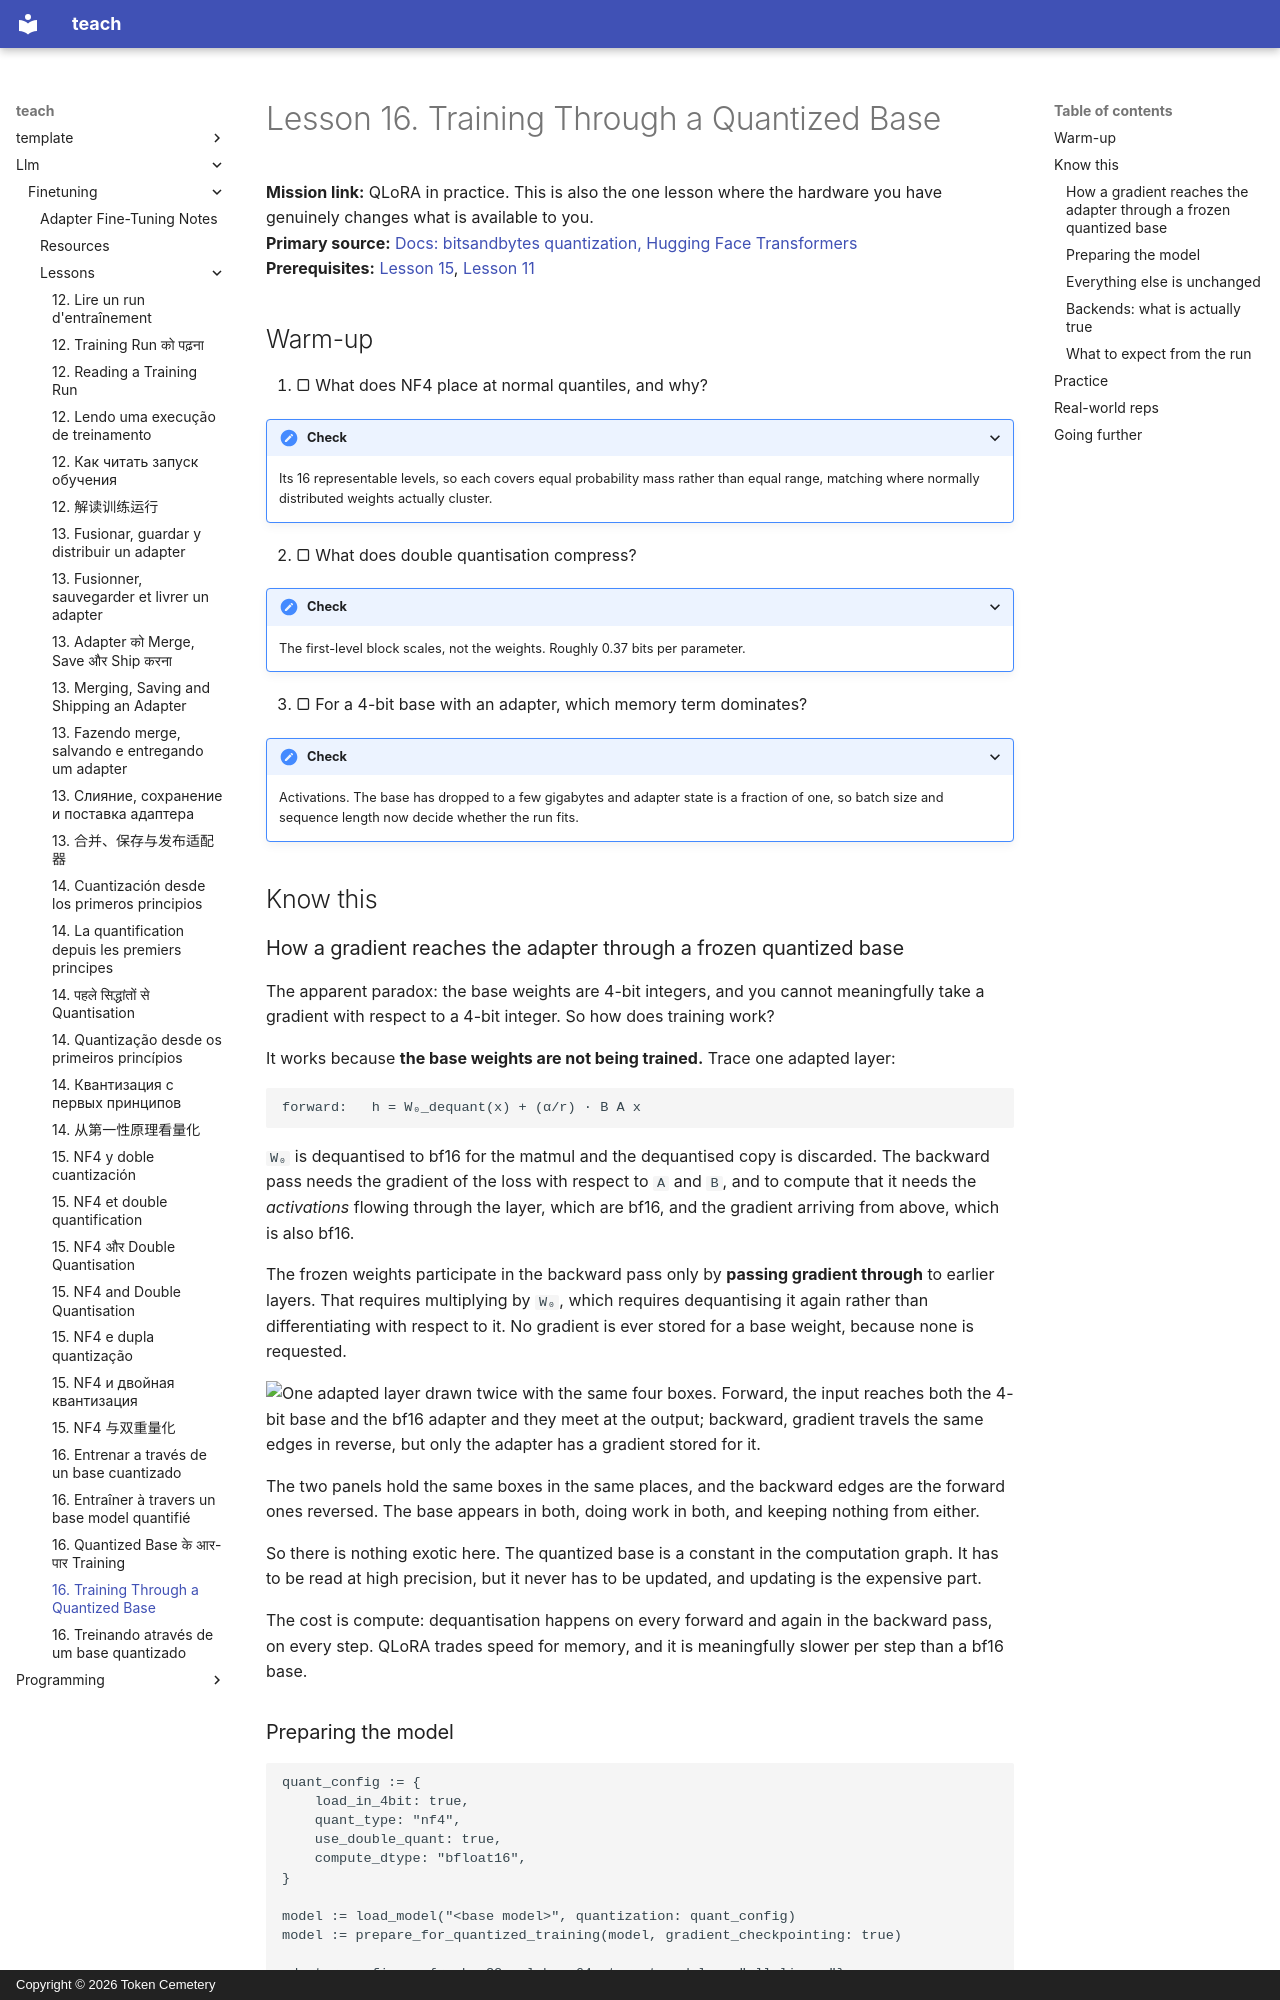

repository: TokenCemetery/teach · page: llm/finetuning/lessons/0016-training-through-a-quantized-base/index.html · generator: mkdocs · copyright: Copyright © 2026 Token Cemetery

---
title: 16. Training Through a Quantized Base
description: How gradients flow through frozen 4-bit weights
type: lesson
---

# Lesson 16. Training Through a Quantized Base

**Mission link:** QLoRA in practice. This is also the one lesson where the hardware you have genuinely changes what is available to you.
**Primary source:** [Docs: bitsandbytes quantization, Hugging Face Transformers](https://huggingface.co/docs/transformers/main/en/quantization/bitsandbytes)
**Prerequisites:** [Lesson 15](0015-nf4-and-double-quantisation.md), [Lesson 11](0011-your-first-adapter.md)

## Warm-up

1. ▢ What does NF4 place at normal quantiles, and why?

<details markdown="1"><summary>Check</summary>

Its 16 representable levels, so each covers equal probability mass rather than equal range, matching where normally distributed weights actually cluster.

</details>

2. ▢ What does double quantisation compress?

<details markdown="1"><summary>Check</summary>

The first-level block scales, not the weights. Roughly 0.37 bits per parameter.

</details>

3. ▢ For a 4-bit base with an adapter, which memory term dominates?

<details markdown="1"><summary>Check</summary>

Activations. The base has dropped to a few gigabytes and adapter state is a fraction of one, so batch size and sequence length now decide whether the run fits.

</details>

## Know this

### How a gradient reaches the adapter through a frozen quantized base

The apparent paradox: the base weights are 4-bit integers, and you cannot meaningfully take a gradient with respect to a 4-bit integer. So how does training work?

It works because **the base weights are not being trained.** Trace one adapted layer:

```text
forward:   h = W₀_dequant(x) + (α/r) · B A x
```

`W₀` is dequantised to bf16 for the matmul and the dequantised copy is discarded. The backward pass needs the gradient of the loss with respect to `A` and `B`, and to compute that it needs the *activations* flowing through the layer, which are bf16, and the gradient arriving from above, which is also bf16.

The frozen weights participate in the backward pass only by **passing gradient through** to earlier layers. That requires multiplying by `W₀`, which requires dequantising it again rather than differentiating with respect to it. No gradient is ever stored for a base weight, because none is requested.

![One adapted layer drawn twice with the same four boxes. Forward, the input reaches both the 4-bit base and the bf16 adapter and they meet at the output; backward, gradient travels the same edges in reverse, but only the adapter has a gradient stored for it.](images/a-constant-in-the-graph.svg)

The two panels hold the same boxes in the same places, and the backward edges are the forward ones reversed. The base appears in both, doing work in both, and keeping nothing from either.

So there is nothing exotic here. The quantized base is a constant in the computation graph. It has to be read at high precision, but it never has to be updated, and updating is the expensive part.

The cost is compute: dequantisation happens on every forward and again in the backward pass, on every step. QLoRA trades speed for memory, and it is meaningfully slower per step than a bf16 base.
